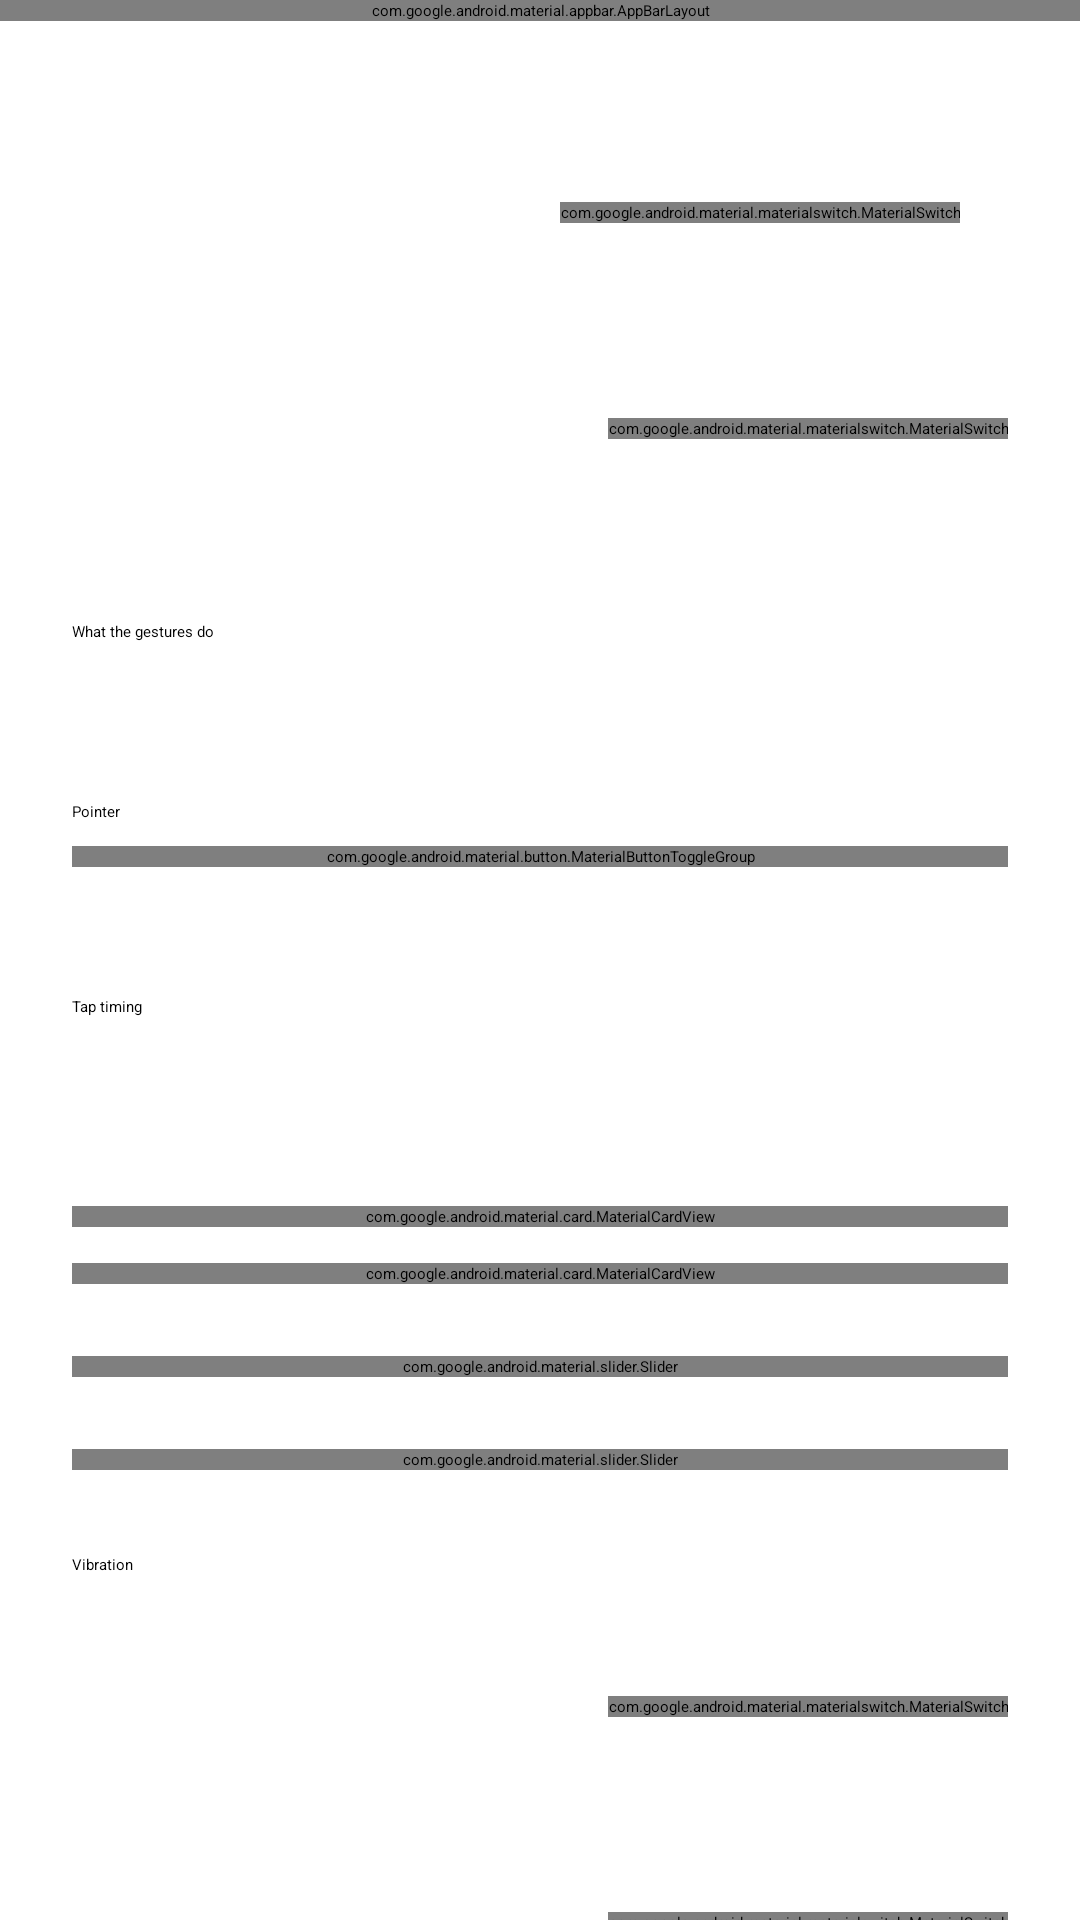

Write the Android layout XML for this screen, with the resource values it uses.
<!-- AndroidManifest.xml: application theme Theme.Stylo2 -->
<!-- res/layout/presentation_activity.xml -->
<?xml version="1.0" encoding="utf-8"?>
<androidx.coordinatorlayout.widget.CoordinatorLayout
    xmlns:android="http://schemas.android.com/apk/res/android"
    xmlns:app="http://schemas.android.com/apk/res-auto"
    android:layout_width="match_parent"
    android:layout_height="match_parent"
    android:fitsSystemWindows="true">

    <com.google.android.material.appbar.AppBarLayout
        android:layout_width="match_parent"
        android:layout_height="wrap_content"
        android:fitsSystemWindows="true">

        <com.google.android.material.appbar.CollapsingToolbarLayout
            style="?attr/collapsingToolbarLayoutLargeStyle"
            android:layout_width="match_parent"
            android:layout_height="?attr/collapsingToolbarLayoutLargeSize"
            app:layout_scrollFlags="scroll|exitUntilCollapsed|snap">

            <com.google.android.material.appbar.MaterialToolbar
                android:id="@+id/toolbar"
                android:layout_width="match_parent"
                android:layout_height="?attr/actionBarSize"
                android:elevation="0dp"
                app:layout_collapseMode="pin" />
        </com.google.android.material.appbar.CollapsingToolbarLayout>
    </com.google.android.material.appbar.AppBarLayout>

    <androidx.core.widget.NestedScrollView
        android:id="@+id/scroll"
        android:layout_width="match_parent"
        android:layout_height="match_parent"
        android:clipToPadding="false"
        app:layout_behavior="@string/appbar_scrolling_view_behavior">

        <LinearLayout
            android:layout_width="match_parent"
            android:layout_height="wrap_content"
            android:orientation="vertical"
            android:paddingHorizontal="16dp">

            <TextView
                android:layout_width="match_parent"
                android:layout_height="wrap_content"
                android:paddingHorizontal="8dp"
                android:text="@string/presentation_intro"
                android:textAppearance="?attr/textAppearanceBodyLarge"
                android:textColor="?android:attr/textColorSecondary" />

            
            <LinearLayout
                android:id="@+id/main_switch"
                android:layout_width="match_parent"
                android:layout_height="wrap_content"
                android:layout_marginTop="16dp"
                android:minHeight="72dp"
                android:background="@drawable/main_switch_background"
                android:clickable="true"
                android:focusable="true"
                android:gravity="center_vertical"
                android:orientation="horizontal"
                android:paddingHorizontal="24dp">

                <TextView
                    android:layout_width="0dp"
                    android:layout_height="wrap_content"
                    android:layout_weight="1"
                    android:text="@string/presentation_switch"
                    android:textAppearance="?attr/textAppearanceTitleLarge"
                    android:textColor="?attr/colorOnPrimaryContainer" />

                <com.google.android.material.materialswitch.MaterialSwitch
                    android:id="@+id/main_switch_toggle"
                    android:layout_width="wrap_content"
                    android:layout_height="wrap_content"
                    android:clickable="false"
                    android:focusable="false" />
            </LinearLayout>

            <include
                android:id="@+id/stays_on"
                layout="@layout/item_switch_row" />

            <TextView
                style="@style/Stylo2.SectionHeader"
                android:text="@string/gesture_actions_header" />

            <TextView
                android:id="@+id/gestures_help"
                android:layout_width="match_parent"
                android:layout_height="wrap_content"
                android:paddingHorizontal="8dp"
                android:paddingBottom="4dp"
                android:text="@string/gesture_actions_help"
                android:textAppearance="?attr/textAppearanceBodyMedium"
                android:textColor="?android:attr/textColorSecondary" />

            <LinearLayout
                android:id="@+id/gestures"
                android:layout_width="match_parent"
                android:layout_height="wrap_content"
                android:orientation="vertical" />

            <TextView
                style="@style/Stylo2.SectionHeader"
                android:text="@string/presentation_mode_title" />

            <com.google.android.material.button.MaterialButtonToggleGroup
                android:id="@+id/pointer"
                style="@style/Widget.Material3Expressive.MaterialButtonToggleGroup"
                android:layout_width="match_parent"
                android:layout_height="wrap_content"
                android:layout_marginHorizontal="8dp"
                app:selectionRequired="true"
                app:singleSelection="true">

                <Button
                    android:id="@+id/pointer_touch"
                    style="@style/Stylo2.ChoiceButton"
                    android:text="@string/pointer_touch_short" />

                <Button
                    android:id="@+id/pointer_always"
                    style="@style/Stylo2.ChoiceButton"
                    android:text="@string/pointer_always_short" />
            </com.google.android.material.button.MaterialButtonToggleGroup>

            <TextView
                android:id="@+id/pointer_description"
                android:layout_width="match_parent"
                android:layout_height="wrap_content"
                android:layout_marginTop="8dp"
                android:paddingHorizontal="8dp"
                android:textAppearance="?attr/textAppearanceBodyMedium"
                android:textColor="?android:attr/textColorSecondary" />

            <TextView
                style="@style/Stylo2.SectionHeader"
                android:text="@string/tap_timing_header" />

            <TextView
                android:layout_width="match_parent"
                android:layout_height="wrap_content"
                android:paddingHorizontal="8dp"
                android:text="@string/tap_timing_intro"
                android:textAppearance="?attr/textAppearanceBodyMedium"
                android:textColor="?android:attr/textColorSecondary" />

            <com.google.android.material.card.MaterialCardView
                style="?attr/materialCardViewFilledStyle"
                android:layout_width="match_parent"
                android:layout_height="wrap_content"
                android:layout_marginHorizontal="8dp"
                android:layout_marginTop="12dp">

                <TextView
                    android:id="@+id/last_touch"
                    android:layout_width="match_parent"
                    android:layout_height="wrap_content"
                    android:padding="16dp"
                    android:textAppearance="?attr/textAppearanceBodyLarge" />
            </com.google.android.material.card.MaterialCardView>

            <com.google.android.material.card.MaterialCardView
                style="?attr/materialCardViewOutlinedStyle"
                android:layout_width="match_parent"
                android:layout_height="wrap_content"
                android:layout_marginHorizontal="8dp"
                android:layout_marginTop="12dp">

                <LinearLayout
                    android:layout_width="match_parent"
                    android:layout_height="wrap_content"
                    android:orientation="vertical"
                    android:padding="16dp">

                    <TextView
                        android:layout_width="match_parent"
                        android:layout_height="wrap_content"
                        android:text="@string/timeline_header"
                        android:textAppearance="?attr/textAppearanceTitleMedium" />

                    <TextView
                        android:layout_width="match_parent"
                        android:layout_height="wrap_content"
                        android:paddingBottom="12dp"
                        android:text="@string/timeline_help"
                        android:textAppearance="?attr/textAppearanceBodyMedium"
                        android:textColor="?android:attr/textColorSecondary" />

                    <io.github.ardyln.stylo2.TapTimelineView
                        android:id="@+id/timeline"
                        android:layout_width="match_parent"
                        android:layout_height="wrap_content" />
                </LinearLayout>
            </com.google.android.material.card.MaterialCardView>

            <include
                android:id="@+id/tap_max"
                layout="@layout/item_slider_row" />

            <include
                android:id="@+id/tap_wait"
                layout="@layout/item_slider_row" />

            <TextView
                style="@style/Stylo2.SectionHeader"
                android:text="@string/presentation_vibration" />

            <include
                android:id="@+id/vibrate_scroll"
                layout="@layout/item_switch_row" />

            <include
                android:id="@+id/vibrate_tap"
                layout="@layout/item_switch_row" />
        </LinearLayout>
    </androidx.core.widget.NestedScrollView>
</androidx.coordinatorlayout.widget.CoordinatorLayout>
<!-- res/layout/item_switch_row.xml (included above) -->
<?xml version="1.0" encoding="utf-8"?>
<LinearLayout xmlns:android="http://schemas.android.com/apk/res/android"
    android:layout_width="match_parent"
    android:layout_height="wrap_content"
    android:background="?attr/selectableItemBackground"
    android:clickable="true"
    android:focusable="true"
    android:gravity="center_vertical"
    android:minHeight="72dp"
    android:orientation="horizontal"
    android:paddingHorizontal="8dp"
    android:paddingVertical="10dp">

    <LinearLayout
        android:layout_width="0dp"
        android:layout_height="wrap_content"
        android:layout_weight="1"
        android:orientation="vertical">

        <TextView
            android:id="@android:id/title"
            android:layout_width="wrap_content"
            android:layout_height="wrap_content"
            android:textAppearance="?attr/textAppearanceTitleMedium" />

        <TextView
            android:id="@android:id/summary"
            android:layout_width="wrap_content"
            android:layout_height="wrap_content"
            android:textAppearance="?attr/textAppearanceBodyMedium"
            android:textColor="?android:attr/textColorSecondary" />
    </LinearLayout>

    <com.google.android.material.materialswitch.MaterialSwitch
        android:id="@+id/toggle"
        android:layout_width="wrap_content"
        android:layout_height="wrap_content"
        android:layout_marginStart="16dp"
        android:clickable="false"
        android:focusable="false" />
</LinearLayout>
<!-- res/layout/item_slider_row.xml (included above) -->
<?xml version="1.0" encoding="utf-8"?>
<LinearLayout xmlns:android="http://schemas.android.com/apk/res/android"
    android:layout_width="match_parent"
    android:layout_height="wrap_content"
    android:orientation="vertical"
    android:paddingHorizontal="8dp"
    android:paddingTop="10dp">

    <TextView
        android:id="@android:id/title"
        android:layout_width="wrap_content"
        android:layout_height="wrap_content"
        android:textAppearance="?attr/textAppearanceTitleMedium" />

    <TextView
        android:id="@android:id/summary"
        android:layout_width="wrap_content"
        android:layout_height="wrap_content"
        android:textAppearance="?attr/textAppearanceBodyMedium"
        android:textColor="?android:attr/textColorSecondary" />

    <com.google.android.material.slider.Slider
        android:id="@+id/slider"
        style="@style/Widget.Material3Expressive.Slider.Small"
        android:layout_width="match_parent"
        android:layout_height="wrap_content" />
</LinearLayout>
<!-- resources referenced by this layout -->
<resources>
  <string name="gesture_actions_header">What the gestures do</string>
  <string name="gesture_actions_help">Tap a gesture to choose what it does: scroll (with a strength), click, right-click (opens menus, like a long press), middle click, nothing, or any shortcut action such as next or previous page.</string>
  <string name="pointer_always_short">Always</string>
  <string name="pointer_touch_short">While touching</string>
  <string name="presentation_intro">Use the pen as a remote and pointer for slides, documents, photos and maps. It uses the touch area near the tip, the same place you double tap. Presentation mode ends when you attach the pen to the tablet, unless you keep it on below. It pauses in Saber while its double-tap eraser is on, and in the apps on the Other apps page, so the double tap holds the stylus button there.</string>
  <string name="presentation_mode_title">Pointer</string>
  <string name="presentation_switch">Use presentation mode</string>
  <string name="presentation_vibration">Vibration</string>
  <string name="tap_timing_header">Tap timing</string>
  <string name="tap_timing_intro">How the app tells your touches on the touch area apart:\n\n1. You touch the area and let go. If your finger was there for less than the longest tap, it\'s a single tap. Otherwise you were holding it to move the pointer, and nothing else happens.\n2. Double taps are recognised by the pen itself and reported separately, so they never count as two single taps.\n\nTouch the area to try it: the card below shows how long your last touch was.</string>
  <string name="timeline_header">Touch timeline</string>
  <string name="timeline_help">Drag the handles to change the longest tap and the delay; your recent touches move between the zones as you do. 1: how long each touch lasted (the newest is the big dot). 2: the short end zoomed in. All measured durations are multiples of about 15 ms, so the pen seems to check the touch area every 15 ms and need 2–3 checks before it reports a touch. That\'s an estimate: taps the pen drops never reach the tablet, so they can\'t be shown here; they only show up as gaps in the last seconds. 3: when a single tap runs after you let go. 4: the last seconds, with taps and holds as bars, a dot where each tap ran, double taps as 2× and swipes as arrows.</string>
  <style name="Stylo2.ChoiceButton" parent="Widget.Material3Expressive.Button.TonalButton">
          <item name="android:layout_width">0dp</item>
          <item name="android:layout_height">56dp</item>
          <item name="android:layout_weight">1</item>
          <item name="android:checkable">true</item>
      </style>
  <style name="Stylo2.SectionHeader" parent="">
          <item name="android:layout_width">match_parent</item>
          <item name="android:layout_height">wrap_content</item>
          <item name="android:paddingStart">8dp</item>
          <item name="android:paddingTop">28dp</item>
          <item name="android:paddingBottom">8dp</item>
          <item name="android:textAppearance">?attr/textAppearanceLabelLarge</item>
          <item name="android:textColor">?attr/colorPrimary</item>
      </style>
  <style name="Theme.Stylo2" parent="Theme.Material3Expressive.DynamicColors.DayNight.NoActionBar">
          <item name="android:statusBarColor">@android:color/transparent</item>
          <item name="android:navigationBarColor">@android:color/transparent</item>
          <item name="android:windowLightStatusBar">true</item>
          <item name="android:windowLightNavigationBar">true</item>
          <item name="preferenceTheme">@style/PreferenceThemeOverlay</item>
      </style>
</resources>
